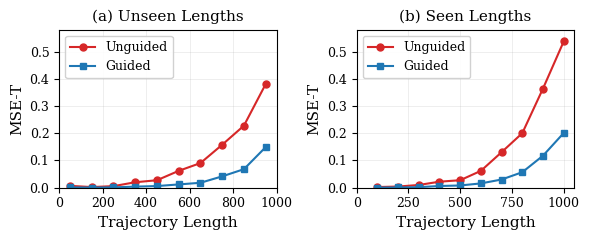

The script that saved this image: (Note: this script raises an exception after producing the figure.)
import matplotlib.pyplot as plt
import numpy as np

# Set ICLR-friendly style
plt.rcParams.update({
    'font.family': 'serif',
    'font.serif': ['Times New Roman', 'Times', 'DejaVu Serif'],
    'font.size': 10,
    'axes.labelsize': 11,
    'axes.titlesize': 11,
    'xtick.labelsize': 9,
    'ytick.labelsize': 9,
    'legend.fontsize': 9,
    'figure.figsize': (6, 2.8),
    'axes.linewidth': 0.8,
    'axes.grid': True,
    'grid.alpha': 0.3,
    'grid.linewidth': 0.5,
})

# Out-of-distribution data
ood_lengths = [50, 150, 250, 350, 450, 550, 650, 750, 850, 950]
ood_baseline = [0.00687, 0.00235, 0.00584, 0.02010, 0.02749, 0.06196, 0.09048, 0.15779, 0.22786, 0.38029]
ood_guided = [0.00123, 0.00046, 0.00135, 0.00401, 0.00610, 0.01207, 0.01814, 0.04174, 0.06805, 0.14900]

# In-distribution data
id_lengths = [100, 200, 300, 400, 500, 600, 700, 800, 900, 1000]
id_baseline = [0.00242, 0.00433, 0.01009, 0.02213, 0.02758, 0.06196, 0.13047, 0.20035, 0.36422, 0.53700]
id_guided = [0.00049, 0.00094, 0.00208, 0.00629, 0.00826, 0.01585, 0.03015, 0.05698, 0.11760, 0.20092]

fig, (ax1, ax2) = plt.subplots(1, 2, figsize=(6, 2.5))

# Colors
baseline_color = '#d62728'  # red
guided_color = '#1f77b4'    # blue

# Left plot: Out-of-distribution
ax1.plot(ood_lengths, ood_baseline, 'o-', color=baseline_color, label='Unguided', markersize=5, linewidth=1.5)
ax1.plot(ood_lengths, ood_guided, 's-', color=guided_color, label='Guided', markersize=5, linewidth=1.5)
# ax1.fill_between(ood_lengths, ood_guided, ood_baseline, alpha=0.15, color=guided_color)
ax1.set_xlabel('Trajectory Length')
ax1.set_ylabel('MSE-T')
ax1.set_title('(a) Unseen Lengths')
ax1.legend(loc='upper left', framealpha=0.9)
ax1.set_xlim([0, 1000])
ax1.set_ylim([0, 0.58])

# Right plot: In-distribution
ax2.plot(id_lengths, id_baseline, 'o-', color=baseline_color, label='Unguided', markersize=5, linewidth=1.5)
ax2.plot(id_lengths, id_guided, 's-', color=guided_color, label='Guided', markersize=5, linewidth=1.5)
# ax2.fill_between(id_lengths, id_guided, id_baseline, alpha=0.15, color=guided_color)
ax2.set_xlabel('Trajectory Length')
ax2.set_ylabel('MSE-T')
ax2.set_title('(b) Seen Lengths')
ax2.legend(loc='upper left', framealpha=0.9)
ax2.set_xlim([0, 1050])
ax2.set_ylim([0, 0.58])

# import matplotlib.pyplot as plt
# import numpy as np

# # Set ICLR-friendly style
# plt.rcParams.update({
#     'font.family': 'serif',
#     'font.serif': ['Times New Roman', 'Times', 'DejaVu Serif'],
#     'font.size': 10,
#     'axes.labelsize': 11,
#     'axes.titlesize': 11,
#     'xtick.labelsize': 9,
#     'ytick.labelsize': 9,
#     'legend.fontsize': 9,
#     'figure.figsize': (6, 2.8),
#     'axes.linewidth': 0.8,
#     'axes.grid': True,
#     'grid.alpha': 0.3,
#     'grid.linewidth': 0.5,
# })

# # Data from table
# context_fractions = [0.00, 0.10, 0.20, 0.30, 0.40, 0.50, 0.60, 0.70, 0.80, 0.90]
# mse_qpos = [0.6619, 0.0406, 0.0400, 0.0565, 0.0565, 0.0565, 0.0565, 0.0565, 0.0565, 0.0565]
# mse_mom = [4.7522, 0.4988, 0.4970, 0.9056, 0.9056, 0.9056, 0.9056, 0.9056, 0.9056, 0.9056]
# mse_total = [5.4142, 0.5394, 0.5370, 0.9622, 0.9622, 0.9622, 0.9622, 0.9622, 0.9622, 0.9622]

# fig, (ax1, ax2, ax3) = plt.subplots(1, 3, figsize=(9, 2.5))

# # Colors
# color = '#1f77b4'  # blue

# # Plot 1: MSE qpos
# ax1.plot(context_fractions, mse_qpos, 'o-', color=color, markersize=5, linewidth=1.5)
# ax1.fill_between(context_fractions, mse_qpos, alpha=0.15, color=color)
# ax1.set_xlabel('Context Fraction')
# ax1.set_ylabel('MSE')
# ax1.set_title('(a) Position')
# ax1.set_xlim([-0.05, 0.95])
# ax1.set_ylim([0, 0.75])

# # Plot 2: MSE mom
# ax2.plot(context_fractions, mse_mom, 'o-', color=color, markersize=5, linewidth=1.5)
# ax2.fill_between(context_fractions, mse_mom, alpha=0.15, color=color)
# ax2.set_xlabel('Context Fraction')
# ax2.set_ylabel('MSE')
# ax2.set_title('(b) Momentum')
# ax2.set_xlim([-0.05, 0.95])
# ax2.set_ylim([0, 5.0])

# # Plot 3: MSE total
# ax3.plot(context_fractions, mse_total, 'o-', color=color, markersize=5, linewidth=1.5)
# ax3.fill_between(context_fractions, mse_total, alpha=0.15, color=color)
# ax3.set_xlabel('Context Fraction')
# ax3.set_ylabel('MSE')
# ax3.set_title('(c) Total')
# ax3.set_xlim([-0.05, 0.95])
# ax3.set_ylim([0, 5.75])

plt.tight_layout()
plt.savefig('/home/gsang/Projects/Perceiver_IO/plots/mse_comparison.png', dpi=300, bbox_inches='tight', pad_inches=0.02)
print("Saved to mse_comparison.png")
